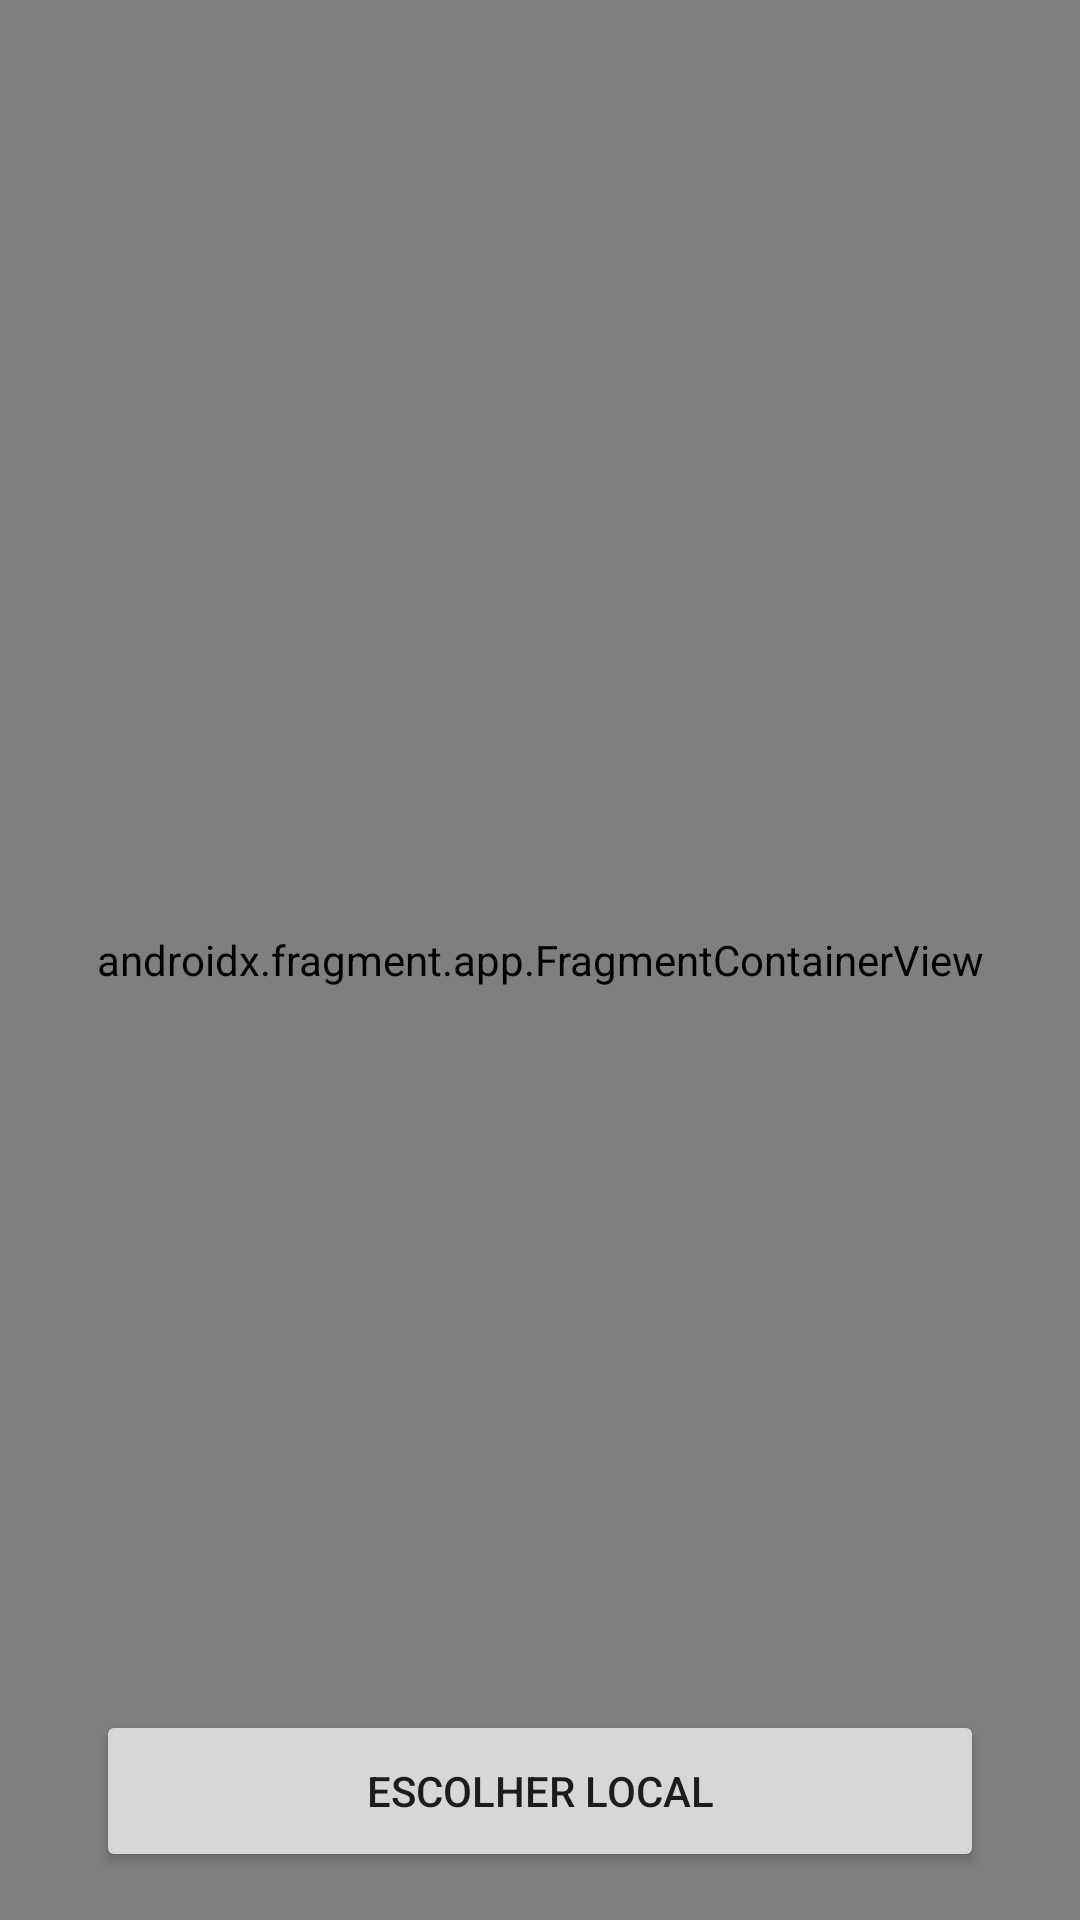

Layout XML and referenced resources for this Android screen:
<!-- AndroidManifest.xml: application theme AppTheme -->
<!-- res/layout/fragment_search_location.xml -->
<?xml version="1.0" encoding="utf-8"?>
<layout xmlns:android="http://schemas.android.com/apk/res/android"
    xmlns:tools="http://schemas.android.com/tools"
    xmlns:app="http://schemas.android.com/apk/res-auto">

    <data>
        <variable
            name="viewModel"
            type="br.com.casalmoney.app.authenticated.viewModel.SearchLocationViewModel" />

        <variable
            name="fragment"
            type="br.com.casalmoney.app.authenticated.view.fragments.SearchLocationFragment" />
    </data>

    <androidx.constraintlayout.widget.ConstraintLayout
        android:layout_width="match_parent"
        android:layout_height="match_parent"
        android:background="?attr/backgroundColor"
        tools:context=".authenticated.view.activities.MainActivity">

        <androidx.fragment.app.FragmentContainerView
            android:id="@+id/map"
            android:name="com.google.android.gms.maps.SupportMapFragment"
            android:layout_width="match_parent"
            android:layout_height="0dp"
            app:layout_constraintTop_toTopOf="parent"
            app:layout_constraintEnd_toEndOf="parent"
            app:layout_constraintStart_toStartOf="parent"
            app:layout_constraintBottom_toBottomOf="parent"
            tools:context=".authenticated.view.fragments.SearchLocationFragment"/>
        <Button
            android:id="@+id/choosePlace"
            android:layout_width="0dp"
            android:layout_height="54dp"
            android:layout_marginBottom="16dp"
            android:layout_marginHorizontal="32dp"
            app:layout_constraintStart_toStartOf="parent"
            app:layout_constraintEnd_toEndOf="parent"
            app:layout_constraintBottom_toBottomOf="parent"
            android:onClick="@{fragment.choosePlace}"
            android:text="@string/choose_place" />

    </androidx.constraintlayout.widget.ConstraintLayout>
</layout>
<!-- resources referenced by this layout -->
<resources>
  <string name="choose_place">Escolher local</string>
  <style name="AppTheme" parent="Theme.MaterialComponents.DayNight">
          <item name="android:colorAccent">@color/brand_primary_color</item>
  
          <item name="colorPrimary">@color/brand_primary_color</item>
          <item name="colorPrimaryVariant">@color/brand_secondary_color</item>
          <item name="colorOnPrimary">@android:color/white</item>
          <item name="colorPrimaryDark">@color/brand_dark_color</item>
  
          <item name="colorSecondary">@color/layout_primary_color</item>
          <item name="colorSecondaryVariant">@color/layout_secondary_color</item>
          <item name="colorOnSecondary">@color/layout_tertiary_color</item>
  
          <item name="colorSurface">@android:color/white</item>
          <item name="colorOnSurface">@color/lightbase_lighter_gray</item>
  
          <item name="colorPrimarySurface">@color/brand_primary_color</item>
          <item name="colorOnPrimarySurface">#313934</item>
  
          <item name="backgroundColor">@color/lightbase_sunny_light</item>
          <item name="colorOnBackground">@color/lightbase_lighter_gray</item>
  
          <item name="colorError">@color/denotive_error</item>
          <item name="colorOnError">#000000</item>
  
          <item name="primaryButtonStyle">@style/Widget.MaterialComponents.Button.OutlinedButton.PrimaryButton</item>
          <item name="secondaryButtonStyle">@style/Widget.MaterialComponents.Button.OutlinedButton.SecondaryButton</item>
          <item name="greenButtonStyle">@style/Widget.MaterialComponents.Button.OutlinedButton.GreenButton</item>
  
          <item name="textAppearanceButton">@style/TextAppearance.MaterialComponents.Button.PrimaryButton</item>
  
          <item name="android:statusBarColor">@color/brand_dark_color</item>
          <item name="android:windowLightStatusBar">false</item>
      </style>
  <color name="brand_primary_color">#00C251</color>
  <color name="brand_secondary_color">#75C663</color>
  <color name="brand_dark_color">#0B3504</color>
  <color name="layout_primary_color"> #FFFFFF</color>
  <color name="layout_secondary_color"> #AAAAAA</color>
  <color name="layout_tertiary_color"> #BBBBBB</color>
  <color name="lightbase_lighter_gray">#AAAAAA</color>
  <color name="lightbase_sunny_light">#FFFFFF</color>
  <color name="denotive_error">#F7486C </color>
  <style name="Widget.MaterialComponents.Button.OutlinedButton.PrimaryButton">
          <item name="cornerRadius">8dp</item>
          <item name="android:textColor">?attr/colorPrimary</item>
          <item name="backgroundTint">?attr/colorOnPrimary</item>
          <item name="strokeColor">?attr/colorOnPrimary</item>
      </style>
  <style name="Widget.MaterialComponents.Button.OutlinedButton.SecondaryButton">
          <item name="cornerRadius">8dp</item>
          <item name="strokeColor">?attr/colorOnPrimary</item>
          <item name="strokeWidth">2dp</item>
          <item name="android:textColor">?attr/colorOnPrimary</item>
      </style>
  <style name="Widget.MaterialComponents.Button.OutlinedButton.GreenButton">
          <item name="cornerRadius">8dp</item>
          <item name="android:textColor">?attr/colorOnPrimary</item>
          <item name="backgroundTint">?attr/colorPrimary</item>
          <item name="strokeColor">?attr/colorPrimary</item>
      </style>
  <style name="TextAppearance.MaterialComponents.Button.PrimaryButton">
          <item name="android:textStyle">normal</item>
          <item name="android:letterSpacing">0.01</item>
          <item name="android:textSize">18sp</item>
          <item name="android:textAllCaps">false</item>
          <item name="fontFamily">@font/roboto_medium</item>
          <item name="android:fontFamily">@font/roboto_medium</item>
      </style>
</resources>
